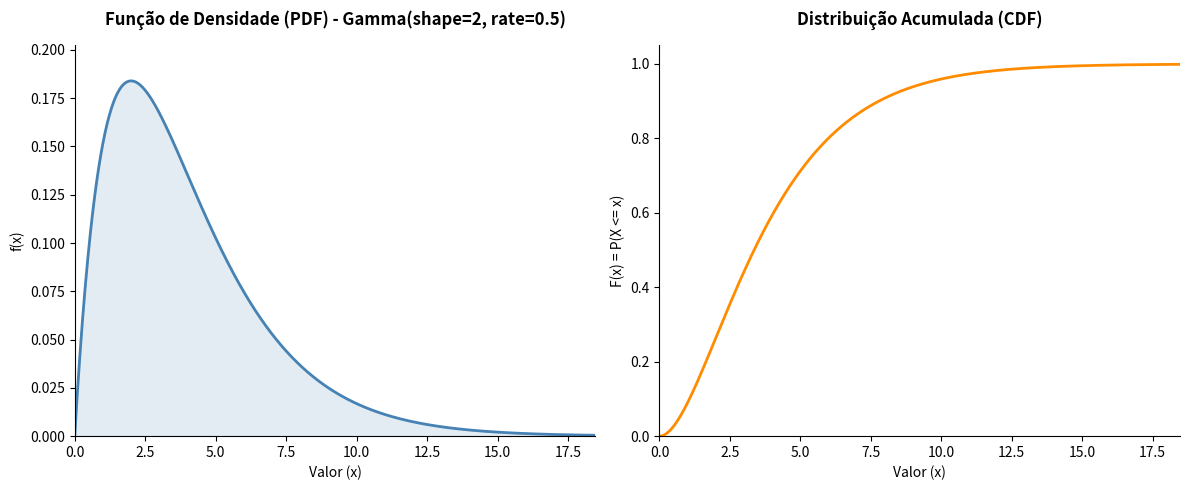

Write the Python code that produced this figure.
import numpy as np
import matplotlib.pyplot as plt
from scipy.stats import gamma

# Versão Distribuição Gamma

# 1. Definição dos parâmetros da Distribuição Gamma
shape = 2   # Parâmetro de forma (k ou alfa)
rate = 0.5  # Parâmetro de taxa (beta) - Nota: scale = 1/rate

# O SciPy usa o parâmetro 'scale', que é o inverso da taxa (1 / rate)
scale_param = 1 / rate

# Determinar um limite superior adequado para o gráfico (99.9% da distribuição)
# gamma.ppf equivale à função qgamma do R (Percent Point Function / Quantil)
x_max = gamma.ppf(0.999, a=shape, scale=scale_param)

# 2. Suporte: Valores contínuos de 0 até x_max
x = np.linspace(0, x_max, 1000)

# 3. Cálculo das funções exatas
# gamma.pdf equivale a dgamma (Densidade)
# gamma.cdf equivale a pgamma (Acumulada)
fx = gamma.pdf(x, a=shape, scale=scale_param)
Fx = gamma.cdf(x, a=shape, scale=scale_param)

# ==============================================================================
# Configuração da figura para os gráficos lado a lado (equivalente ao patchwork)
# ==============================================================================
fig, (ax1, ax2) = plt.subplots(1, 2, figsize=(12, 5))

# Estilo visual limpo (equivalente ao theme_classic)
for ax in [ax1, ax2]:
    ax.spines['top'].set_visible(False)
    ax.spines['right'].set_visible(False)
    ax.tick_params(top=False, right=False)

# ------------------------------------------------------------------------------
# Gráfico 1: PDF (Função de Densidade de Probabilidade)
# ------------------------------------------------------------------------------
# Desenha a curva contínua da densidade
ax1.plot(x, fx, color="steelblue", linewidth=2)
# Preenche a área sob a curva para melhor visualização (alpha controla a transparência)
ax1.fill_between(x, fx, color="steelblue", alpha=0.15)

# Configurações de eixos e títulos dinâmicos
ax1.set_xlim(0, x_max)
ax1.set_ylim(0, max(fx) * 1.1)
ax1.set_title(f"Função de Densidade (PDF) - Gamma(shape={shape}, rate={rate})", weight='bold', pad=15)
ax1.set_xlabel("Valor (x)")
ax1.set_ylabel("f(x)")

# ------------------------------------------------------------------------------
# Gráfico 2: CDF (Função de Distribuição Acumulada Contínua)
# ------------------------------------------------------------------------------
# Desenha a curva contínua acumulada
ax2.plot(x, Fx, color="darkorange", linewidth=2)

# Configurações de eixos e títulos
ax2.set_xlim(0, x_max)
ax2.set_ylim(0, 1.05)
ax2.set_yticks(np.arange(0, 1.1, 0.2))  # Quebras de 0 até 1 de 0.2 em 0.2
ax2.set_title("Distribuição Acumulada (CDF)", weight='bold', pad=15)
ax2.set_xlabel("Valor (x)")
ax2.set_ylabel("F(x) = P(X <= x)")

# Ajusta o espaçamento para não cortar os textos
plt.tight_layout()

# Salvar como JPEG (Equivalente ao ggsave)
# plt.savefig("figGamma.jpeg", dpi=300, format="jpeg")

# Exibir os gráficos na tela (Equivalente ao x11() + plot)
plt.show()
